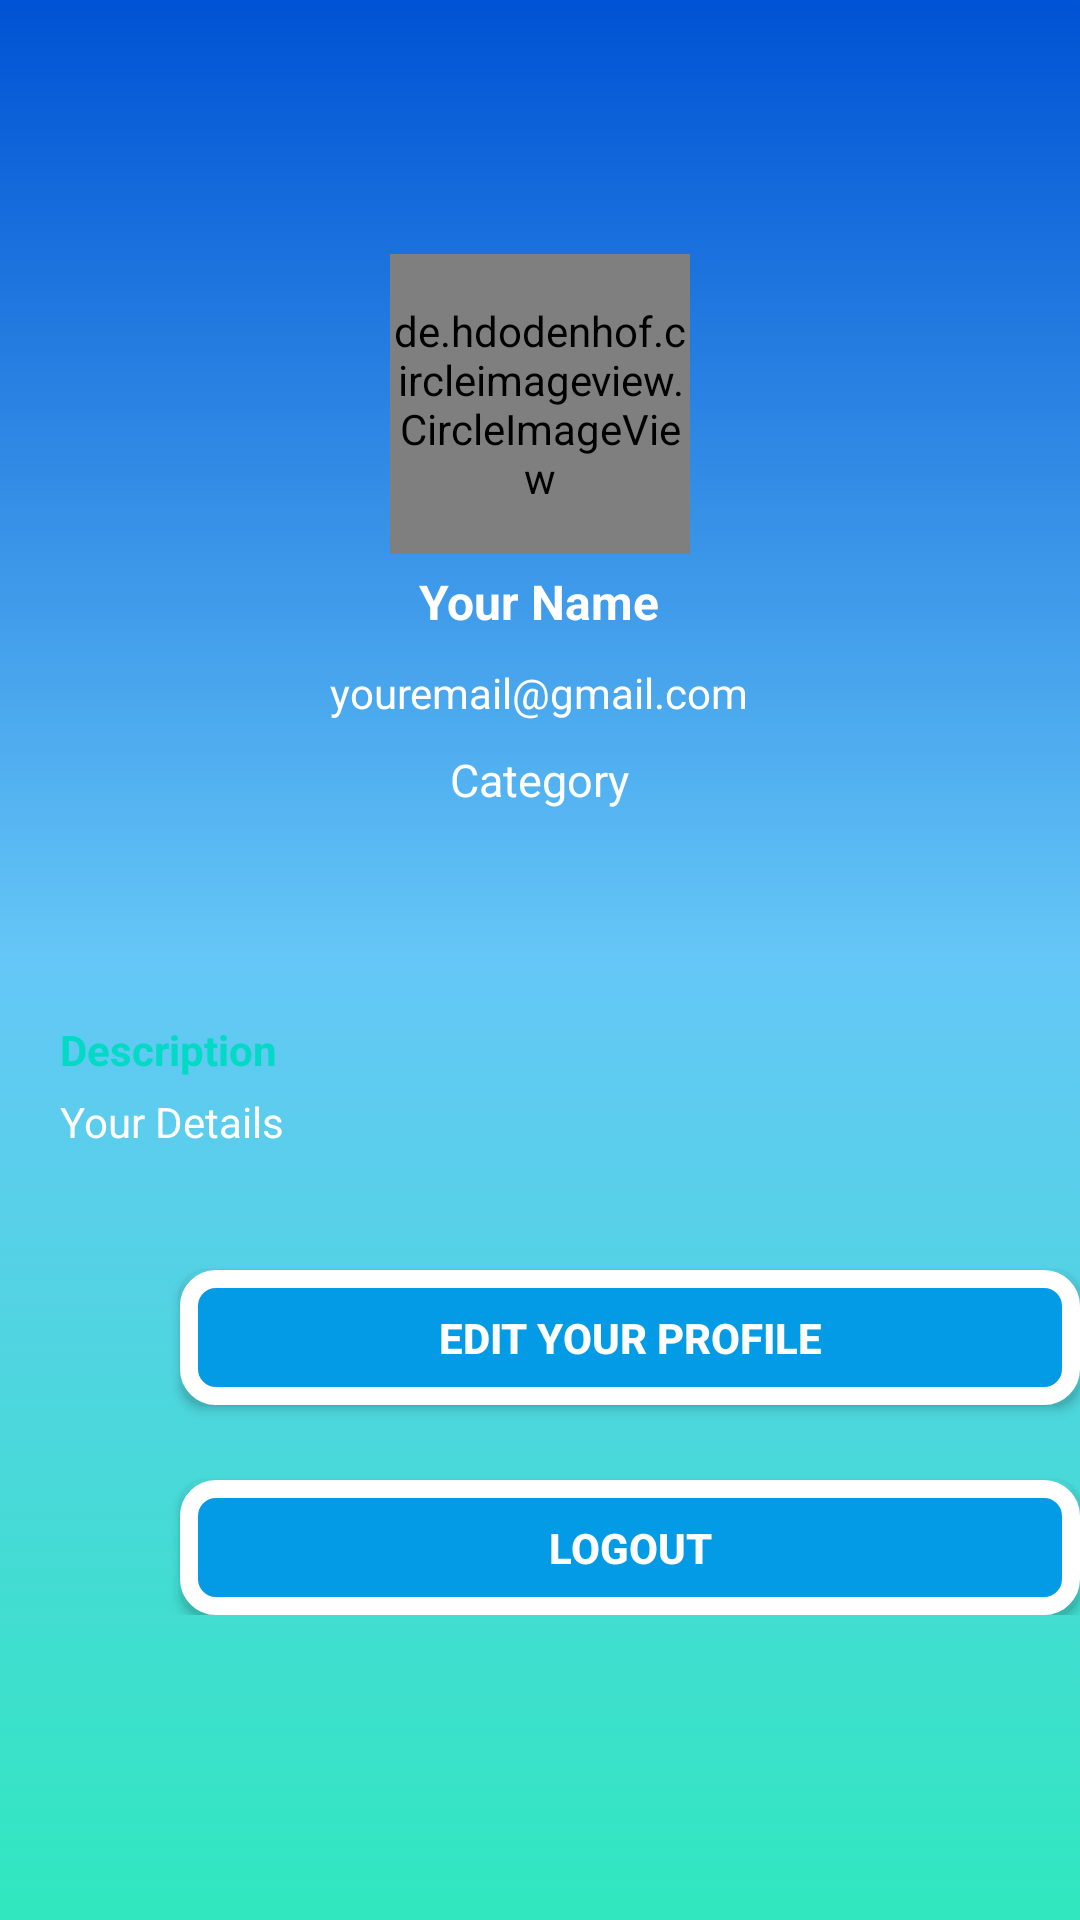

Here is an Android app screen rendered from its layout file. Give the layout XML and the strings, colors and styles it references.
<!-- AndroidManifest.xml: application theme AppTheme -->
<!-- res/layout/activity_show__artist__profile.xml -->
<?xml version="1.0" encoding="utf-8"?>

<RelativeLayout xmlns:android="http://schemas.android.com/apk/res/android"
    xmlns:tools="http://schemas.android.com/tools"
    android:layout_width="match_parent"
    android:layout_height="match_parent"
    tools:context=".Show_Artist_Profile"
    android:background="@drawable/gglround">

    <View
        android:id="@+id/guidline"
        android:layout_width="match_parent"
        android:layout_height="1dp"
        android:layout_centerInParent="true" />

    <android.support.v7.widget.Toolbar
        android:id="@+id/toolbar"
        android:layout_width="match_parent"
        android:layout_height="match_parent"
        android:layout_alignBottom="@+id/guidline"
        android:layout_marginBottom="50dp"
        />


    <de.hdodenhof.circleimageview.CircleImageView
        android:id="@+id/profile_picture"
        android:layout_width="100dp"
        android:layout_height="100dp"
        android:layout_above="@+id/profilename"
        android:layout_centerHorizontal="true"
        android:src="@color/colorPrimary" />

    <TextView
        android:id="@+id/profilename"
        android:layout_width="wrap_content"
        android:layout_height="wrap_content"
        android:layout_above="@+id/mailid"
        android:layout_centerHorizontal="true"
        android:layout_marginTop="5dp"
        android:layout_marginBottom="10dp"
        android:text="Your Name"
        android:textColor="#FFFFFF"
        android:textSize="16sp"
        android:textStyle="bold"
        />

    <TextView
        android:id="@+id/mailid"
        android:layout_width="wrap_content"
        android:layout_height="wrap_content"
        android:layout_alignBottom="@+id/toolbar"
        android:layout_centerHorizontal="true"
        android:layout_marginBottom="30dp"
        android:text="youremail@gmail.com"
        android:textColor="#FFFFFF"
        android:textSize="14sp" />
    <TextView
        android:id="@+id/category"
        android:layout_width="wrap_content"
        android:layout_height="wrap_content"
        android:text="Category"
        android:textColor="#ffffff"
        android:layout_alignBottom="@+id/mailid"
        android:layout_centerHorizontal="true"
        android:layout_marginBottom="-30dp"
        android:textSize="15dp"/>

    <ScrollView
        android:layout_width="match_parent"
        android:layout_height="match_parent"
        android:layout_marginBottom="50dp"
        android:layout_below="@+id/guidline">
        <RelativeLayout
            android:layout_width="match_parent"
            android:layout_height="match_parent">


            <TextView
                android:id="@+id/tvDesc"
                android:layout_width="wrap_content"
                android:layout_height="wrap_content"
                android:layout_marginTop="20dp"
                android:layout_marginLeft="20dp"
                android:text="Description"
                android:textColor="@color/colorAccent"
                android:textStyle="bold"
                android:textSize="14dp"/>

            <TextView
                android:id="@+id/Description"
                android:layout_width="match_parent"
                android:layout_height="wrap_content"
                android:text="Your Details "
                android:textColor="#ffffff"
                android:linksClickable="true"
                android:autoLink="web"
                android:layout_marginTop="5dp"
                android:layout_below="@+id/tvDesc"
                android:layout_alignLeft="@+id/tvDesc"
                android:layout_marginRight="20dp"/>

            <Button
                android:layout_width="300dp"
                android:layout_height="45dp"
                android:textColor="#ffffff"
                android:textStyle="bold"
                android:background="@drawable/button_border"
                android:id="@+id/save"
                android:layout_below="@id/Description"
                android:layout_marginTop="40dp"
                android:layout_marginLeft="60dp"
                android:text="Edit Your Profile"/>

            <Button
                android:layout_width="300dp"
                android:layout_height="45dp"
                android:textColor="#ffffff"
                android:textStyle="bold"
                android:background="@drawable/button_border"
                android:id="@+id/Logout"
                android:layout_below="@+id/save"
                android:layout_marginTop="25dp"
                android:layout_marginLeft="60dp"
                android:text="Logout"/>



        </RelativeLayout>
    </ScrollView>

</RelativeLayout>
<!-- resources referenced by this layout -->
<resources>
  <!-- drawable button_border (drawable) -->
  <?xml version="1.0" encoding="utf-8"?>
  
  <selector xmlns:android="http://schemas.android.com/apk/res/android">
      <item>
          <shape android:shape="rectangle">
              
              <solid android:color="#039BE5" />
              
              <stroke android:width="6dp" android:color="#ffffff" />
  
              
              <corners android:radius="9dp" />
          </shape>
      </item>
  </selector>
  <!-- drawable gglround (drawable) -->
  <?xml version="1.0" encoding="utf-8"?>
  
  <selector xmlns:android="http://schemas.android.com/apk/res/android">
  <item>
      <shape>
          <gradient
              android:angle="90"
              android:startColor="#30e8bf"
              android:centerColor="#65c7f7"
              android:endColor="#0052d4"
              android:type="linear"/>
      </shape>
  </item>
  </selector>
  <style name="AppTheme" parent="Theme.AppCompat.Light.DarkActionBar">
          
          <item name="colorPrimary">@color/colorPrimary</item>
          <item name="colorPrimaryDark">@color/colorPrimaryDark</item>
          <item name="colorAccent">@color/colorAccent</item>
      </style>
  <!-- not gathered from this repository: default colours our renderer supplied (Android Studio template values) -->
  <color name="colorPrimary">#FF6200EE</color>
  <color name="colorPrimaryDark">#FF3700B3</color>
  <color name="colorAccent">#FF03DAC5</color>
</resources>
